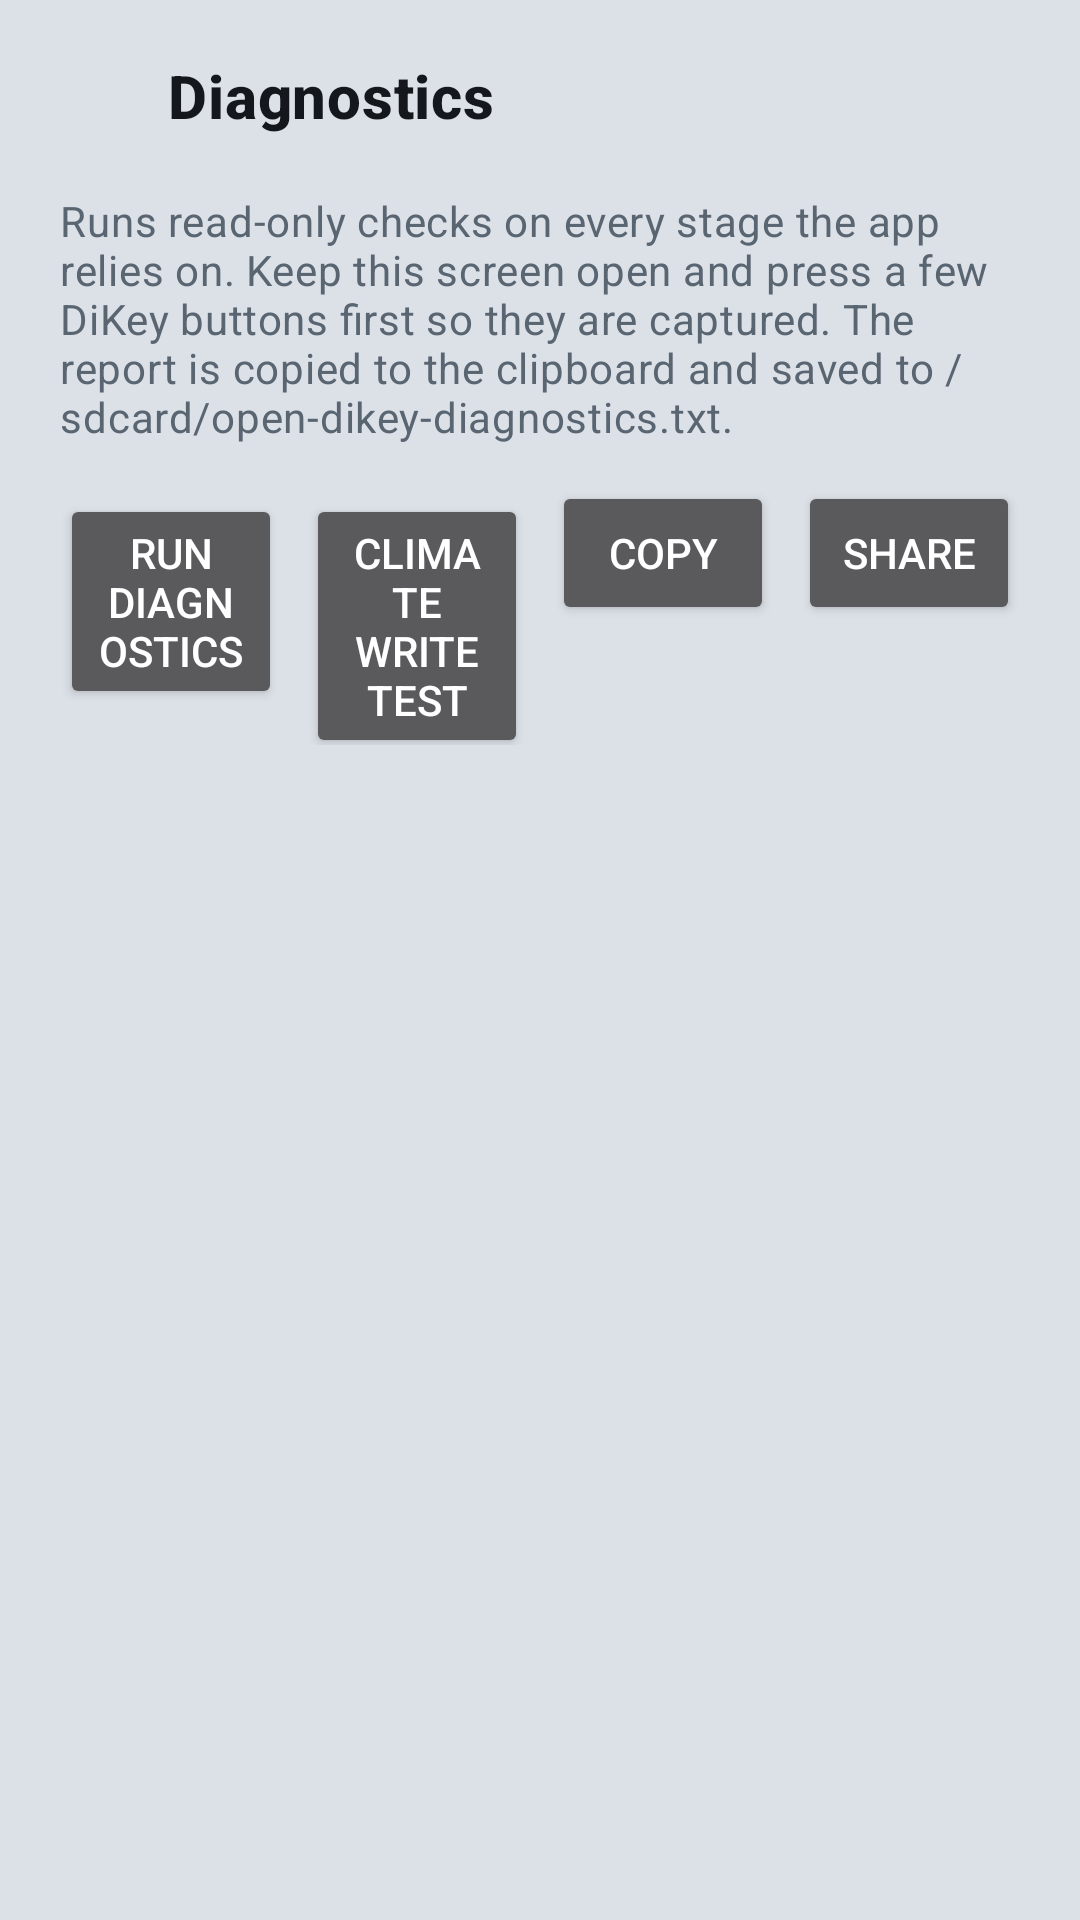

Here is an Android app screen rendered from its layout file. Give the layout XML and the strings, colors and styles it references.
<!-- AndroidManifest.xml: activity theme Theme.OpenDiKey -->
<!-- res/layout/activity_diagnostics.xml -->
<?xml version="1.0" encoding="utf-8"?>
<LinearLayout xmlns:android="http://schemas.android.com/apk/res/android"
    xmlns:tools="http://schemas.android.com/tools"
    android:layout_width="match_parent"
    android:layout_height="match_parent"
    android:background="@android:color/transparent"
    android:orientation="vertical"
    tools:context=".DiagnosticsActivity">

    <LinearLayout
        android:layout_width="match_parent"
        android:layout_height="wrap_content"
        android:gravity="center_vertical"
        android:orientation="horizontal"
        android:paddingStart="8dp"
        android:paddingTop="8dp"
        android:paddingEnd="8dp"
        android:paddingBottom="8dp">

        <ImageButton
            android:id="@+id/diagBackButton"
            android:layout_width="48dp"
            android:layout_height="48dp"
            android:background="?attr/selectableItemBackgroundBorderless"
            android:contentDescription="@string/navigate_back"
            android:padding="12dp"
            android:src="@drawable/ic_arrow_back"
            android:tint="@color/text_primary" />

        <TextView
            android:layout_width="0dp"
            android:layout_height="wrap_content"
            android:layout_weight="1"
            android:text="@string/diag_title"
            android:textAppearance="@style/TextAppearance.MaterialComponents.Headline6"
            android:textColor="@color/text_primary"
            android:textStyle="bold" />

        <include layout="@layout/view_back_button_end" />
    </LinearLayout>

    <LinearLayout
        android:layout_width="match_parent"
        android:layout_height="wrap_content"
        android:orientation="vertical"
        android:paddingStart="20dp"
        android:paddingEnd="20dp">

        <TextView
            android:id="@+id/diagStatusText"
            android:layout_width="match_parent"
            android:layout_height="wrap_content"
            android:text="@string/diag_intro"
            android:textAppearance="@style/TextAppearance.MaterialComponents.Body2"
            android:textColor="@color/text_muted" />

        <LinearLayout
            android:layout_width="match_parent"
            android:layout_height="wrap_content"
            android:layout_marginTop="12dp"
            android:orientation="horizontal">

            <Button
                android:id="@+id/diagRunButton"
                android:layout_width="0dp"
                android:layout_height="wrap_content"
                android:layout_marginEnd="8dp"
                android:layout_weight="1"
                android:text="@string/diag_run" />

            <Button
                android:id="@+id/diagWriteTestButton"
                android:layout_width="0dp"
                android:layout_height="wrap_content"
                android:layout_marginEnd="8dp"
                android:layout_weight="1"
                android:text="@string/diag_write_test" />

            <Button
                android:id="@+id/diagCopyButton"
                android:layout_width="0dp"
                android:layout_height="wrap_content"
                android:layout_marginEnd="8dp"
                android:layout_weight="1"
                android:text="@string/diag_copy" />

            <Button
                android:id="@+id/diagShareButton"
                android:layout_width="0dp"
                android:layout_height="wrap_content"
                android:layout_weight="1"
                android:text="@string/diag_share" />
        </LinearLayout>
    </LinearLayout>

    <ScrollView
        android:layout_width="match_parent"
        android:layout_height="0dp"
        android:layout_marginTop="12dp"
        android:layout_weight="1"
        android:fillViewport="true">

        <TextView
            android:id="@+id/diagReportText"
            android:layout_width="match_parent"
            android:layout_height="wrap_content"
            android:fontFamily="monospace"
            android:paddingStart="20dp"
            android:paddingEnd="20dp"
            android:paddingBottom="20dp"
            android:textAppearance="@style/TextAppearance.MaterialComponents.Caption"
            android:textColor="@color/text_primary"
            android:textIsSelectable="true"
            tools:text="== SUMMARY ==" />
    </ScrollView>
</LinearLayout>
<!-- res/layout/view_back_button_end.xml (included above) -->
<?xml version="1.0" encoding="utf-8"?>
<ImageButton xmlns:android="http://schemas.android.com/apk/res/android"
    android:id="@+id/backButtonEnd"
    android:layout_width="48dp"
    android:layout_height="48dp"
    android:layout_marginStart="4dp"
    android:background="?attr/selectableItemBackgroundBorderless"
    android:contentDescription="@string/navigate_back"
    android:padding="12dp"
    android:src="@drawable/ic_arrow_back"
    android:tint="@color/text_primary" />
<!-- resources referenced by this layout -->
<resources>
  <string name="diag_copy">Copy</string>
  <string name="diag_intro">Runs read-only checks on every stage the app relies on. Keep this screen open and press a few DiKey buttons first so they are captured. The report is copied to the clipboard and saved to /sdcard/open-dikey-diagnostics.txt.</string>
  <string name="diag_run">Run diagnostics</string>
  <string name="diag_share">Share</string>
  <string name="diag_title">Diagnostics</string>
  <string name="diag_write_test">Climate write test</string>
  <string name="navigate_back">Back</string>
  <color name="classic_bg">#FF101214</color>
  <color name="classic_surface">#FF1A1E24</color>
  <color name="classic_stroke">#FF2A3038</color>
  <color name="classic_divider">#33F4F6F8</color>
  <color name="classic_text">#FFF4F6F8</color>
  <color name="classic_muted">#FF9AA3AE</color>
  <color name="classic_accent">#FFFF5A1F</color>
  <color name="classic_accent_soft">#33FF5A1F</color>
  <color name="white">#FFFFFFFF</color>
  <style name="Widget.OpenDiKey.Button" parent="Widget.MaterialComponents.Button.OutlinedButton">
          <item name="strokeColor">?attr/dkAccent</item>
          <item name="strokeWidth">1dp</item>
          <item name="backgroundTint">@color/open_dikey_button_bg</item>
          <item name="android:textColor">@color/open_dikey_button_text</item>
          <item name="rippleColor">?attr/dkAccentSoft</item>
      </style>
  <style name="ThemeOverlay.OpenDiKey.AlertDialog" parent="ThemeOverlay.AppCompat.Dialog.Alert">
          <item name="android:background">?attr/dkSurface</item>
          <item name="colorAccent">?attr/dkAccent</item>
          <item name="textColorAlertDialogListItem">?attr/dkTextPrimary</item>
          <item name="buttonBarStyle">@style/Widget.OpenDiKey.DialogButtonBar</item>
          <item name="buttonBarButtonStyle">@style/Widget.OpenDiKey.DialogButton</item>
          <item name="buttonBarPositiveButtonStyle">@style/Widget.OpenDiKey.DialogButton</item>
          <item name="buttonBarNegativeButtonStyle">@style/Widget.OpenDiKey.DialogButton</item>
          <item name="buttonBarNeutralButtonStyle">@style/Widget.OpenDiKey.DialogButton</item>
      </style>
  <style name="ThemeOverlay.OpenDiKey.MaterialAlertDialog" parent="ThemeOverlay.MaterialComponents.MaterialAlertDialog">
          <item name="colorSurface">?attr/dkSurface</item>
          <item name="colorOnSurface">?attr/dkTextPrimary</item>
          <item name="buttonBarStyle">@style/Widget.OpenDiKey.DialogButtonBar</item>
          <item name="materialButtonStyle">@style/Widget.OpenDiKey.DialogButton</item>
          <item name="buttonBarPositiveButtonStyle">@style/Widget.OpenDiKey.DialogButton</item>
          <item name="buttonBarNegativeButtonStyle">@style/Widget.OpenDiKey.DialogButton</item>
          <item name="buttonBarNeutralButtonStyle">@style/Widget.OpenDiKey.DialogButton</item>
      </style>
  <style name="Widget.OpenDiKey.DialogButtonBar" parent="Widget.AppCompat.ButtonBar.AlertDialog">
          <item name="android:paddingStart">16dp</item>
          <item name="android:paddingEnd">16dp</item>
          <item name="android:paddingTop">8dp</item>
          <item name="android:paddingBottom">16dp</item>
      </style>
</resources>
